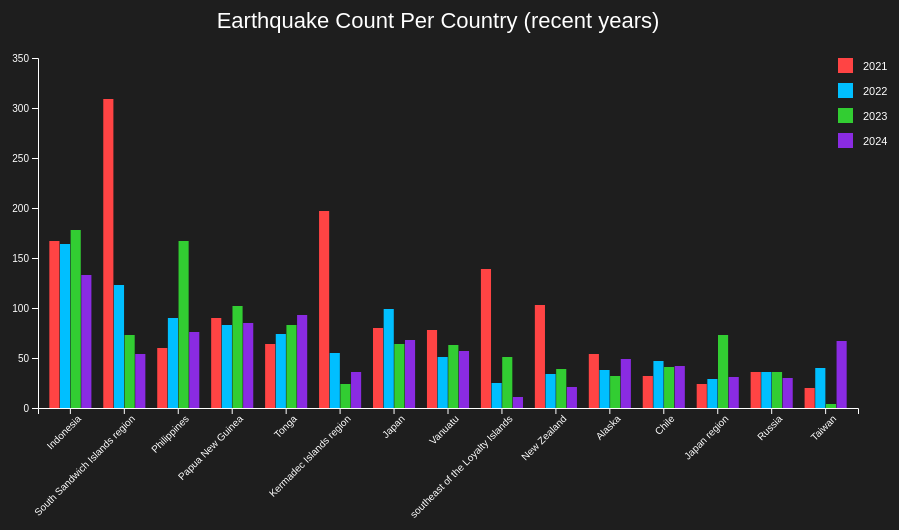
D3 v7 page, settled after 360 driven frames (6 s of simulated time); the page loaded 1 data file(s).


// ── eq.js
const width = 1000;
const height = 550;

const margin = {
  top: 60,
  right: 80,
  bottom: 140,
  left: 100
};

let topCountries = [];
let allCountryNames = [];
let yearlyAll = [];


function addLegend(svg, labels, colors) {
  const legend = svg.append("g").attr("transform", "translate(900,60)");
  labels.forEach((label, i) => {
    legend.append("rect").attr("x", 0).attr("y", i * 25).attr("width", 15).attr("height", 15).attr("fill", colors[i]);
    legend.append("text").attr("x", 25).attr("y", i * 25 + 12).attr("fill", "white").style("font-size","11px").text(label);
  });
}

function addBottomLegend(svg, labels, colors){
    const itemsPerRow = 5;
    const legend = svg.append("g").attr("transform",`translate(${margin.left},${height - 75})`);
    labels.forEach((label,i)=>{
        const row = Math.floor(i / itemsPerRow);
        const col = i % itemsPerRow;
        const xPos = col * 170;
        const yPos = row * 22;
        legend.append("rect").attr("x", xPos).attr("y", yPos).attr("width", 14).attr("height", 14).attr("fill", colors[i]);
        legend.append("text").attr("x", xPos + 22).attr("y", yPos + 12).attr("fill", "white").style("font-size","10px").text(label);});
}


function showChart(id) {
  document.querySelectorAll(".chart").forEach(chart => chart.classList.remove("active"));
  document.getElementById(id).classList.add("active");

  if (id === "grouped") {
    d3.select("#groupedBar").selectAll("*").remove();
    if (typeof window.drawGroupedBar === 'function') window.drawGroupedBar(); else console.warn('Grouped not ready');
  }

  if (id === "stacked") {
    d3.select("#stackedBar").selectAll("*").remove();
    if (typeof window.drawStackedBar === 'function') window.drawStackedBar(); else console.warn('Stacked not ready');
  }

  if (id === "area") {
    d3.select("#stackedArea").selectAll("*").remove();
    if (typeof window.drawAreaChart === 'function') window.drawAreaChart(); else console.warn('Area not ready');
  }

  if (id === "stream") {
    d3.select("#streamgraph").selectAll("*").remove();
    if (typeof window.drawStreamgraph === 'function') window.drawStreamgraph(); else console.warn('Stream not ready');
  }
}

document.addEventListener('DOMContentLoaded', () => {
  document.querySelectorAll('.buttons button').forEach(b => b.disabled = true);
});



d3.csv("earthquake_dataset.csv").then(function (data) {
  data = data.filter(d => d["Date"]);

  data.forEach(d => {
    d["Earthquake Magnitude"] = +d["Earthquake Magnitude"] || 0;
    const parts = d["Date"].split(/[-\/]/);
    d.year = +parts[2];
  });

  
  const recentYears = [ 2021, 2022, 2023, 2024];
  
  
  const countryCounts = d3.rollups(
    data.filter(d => recentYears.includes(d.year) ),
    v => {
      const obj = {}; recentYears.forEach(y => { obj['y' + y] = v.filter(d => d.year === y).length; });
      return obj;
    },
    d => d.Country
  );

  topCountries = countryCounts.map(([country, values]) => {
    const entry = { Country: country }; let total = 0;
    recentYears.forEach(y => { const val = values['y' + y] || 0; entry[String(y)] = val; total += val; });
    entry.total = total; return entry;
  }).sort((a, b) => b.total - a.total).slice(0, 15);

  const topCountryNames = topCountries.map(d => d.Country);
 
  const countryColors = d3.scaleOrdinal()
    .domain(topCountryNames)
    .range([

        
        "#e63946",
        "#f4a261",
        "#e9c46a",
        "#2a9d8f",
        "#06d6a0",

        "#118ab2",
        "#4361ee",
        "#a8a8a8",
        "#8338ec",
        "#ff006e",

        "#ff5100",
        "#ffbe0b",
        "#8ecae6",
        "#219ebc",
        "#90be6d",

    ]);
 const baseColors = ["#ff4444", "#00bfff", "#32cd32", "#8a2be2"];
  allCountryNames = Array.from(new Set(data.map(d => d.Country)));
  yearlyAll = d3.rollups(
    data.filter(d => allCountryNames.includes(d.Country) && d["year"]!== 2025),
    v => v.length,
    d => d.year,
    d => d.Country)
    .map(([year, countries]) => {
    let obj = { year: +year }; 
    countries.forEach(([country, count]) => { obj[country] = count; });
    allCountryNames.forEach(country => { if (!obj[country]) obj[country] = 0; }); return obj;
  }).sort((a, b) => a.year - b.year);

 

 
  function drawGroupedBar() {
    const svg = d3.select("#groupedBar");
    const years = recentYears.map(String);
    const x0 = d3.scaleBand().domain(topCountries.map(d => d.Country)).range([margin.left, width - margin.right]).padding(0.2);
    const x1 = d3.scaleBand().domain(years).range([0, x0.bandwidth()]).padding(0.05);
    const y = d3.scaleLinear().domain([0, d3.max(topCountries, d => Math.max(...recentYears.map(y => d[String(y)] || 0)))]).nice().range([height - margin.bottom, margin.top]);
    const color = d3.scaleOrdinal().domain(years).range(baseColors.slice(0, years.length));
    svg.append("g").selectAll("g").data(topCountries).join("g").attr("transform", d => `translate(${x0(d.Country)},0)`)
    .selectAll("rect").data(d => recentYears.map(y => ({ key: String(y), value: d[String(y)] })))
    .join("rect").attr("x", d => x1(d.key)).attr("y", height - margin.bottom)
    .attr("width", x1.bandwidth()).attr("height", 0)
    .attr("fill", d => color(d.key)).transition().duration(1200).ease(d3.easeBounceOut)
    .attr("y", d => y(d.value)).attr("height", d => height - margin.bottom - y(d.value));
    svg.append("g").attr("transform", `translate(0,${height - margin.bottom})`).call(d3.axisBottom(x0)).selectAll("text").attr("transform", "rotate(-45)").style("text-anchor", "end");
    svg.append("g").attr("transform", `translate(${margin.left},0)`).call(d3.axisLeft(y));
    svg.append("text").attr("x", width / 2).attr("y", 30).attr("text-anchor", "middle").attr("fill", "white").style("font-size", "22px").text("Earthquake Count Per Country (recent years)");
    addLegend(svg, years, baseColors);
  }

  function drawStackedBar() {
    const svg = d3.select("#stackedBar");
    const keys = recentYears.map(String);
    const stackData = topCountries;
    const stackedSeries = d3.stack().keys(keys)(stackData);
    const x = d3.scaleBand().domain(stackData.map(d => d.Country)).range([margin.left, width - margin.right]).padding(0.2);
    const y = d3.scaleLinear().domain([0, d3.max(stackData, d => keys.reduce((s, k) => s + (d[k] || 0), 0))]).nice().range([height - margin.bottom, margin.top]);
    const colors = d3.scaleOrdinal().domain(keys).range(baseColors);

    svg.append("g").selectAll("g").data(stackedSeries).join("g").attr("fill", d => colors(d.key))
    .selectAll("rect").data(d => d).join("rect")
    .attr("x", d => x(d.data.Country)).attr("y", height - margin.bottom)
    .attr("height", 0).attr("width", x.bandwidth()).transition().duration(1200).ease(d3.easeCubicOut)
    .attr("y", d => y(d[1])).attr("height", d => y(d[0]) - y(d[1]));

    svg.append("g").attr("transform", `translate(0,${height - margin.bottom})`).call(d3.axisBottom(x)).selectAll("text").attr("transform", "rotate(-45)").style("text-anchor", "end");
    svg.append("g").attr("transform", `translate(${margin.left},0)`).call(d3.axisLeft(y));
    svg.append("text").attr("x", width / 2).attr("y", 30).attr("text-anchor", "middle").attr("fill", "white").style("font-size", "22px").text("Stacked Earthquake Count Per Country");
    addLegend(svg, recentYears.map(String), baseColors);
  }

  function drawAreaChart() {
    const svg = d3.select("#stackedArea");
     const keys = topCountries.map(d => d.Country);
    const stacked = d3.stack().keys(keys)(yearlyAll);
    const x = d3.scaleLinear().domain(d3.extent(yearlyAll, d => d.year))
    .range([margin.left, width - margin.right]);
    const y = d3.scaleLinear().domain([0, d3.max(yearlyAll, d => d3.sum(keys, k => d[k]))]).nice()
    .range([height - margin.bottom, margin.top]);
    const color = countryColors;
    const area = d3.area().x(d => x(d.data.year)).y0(d => y(d[0])).y1(d => y(d[1]));
    svg.selectAll("path").data(stacked).join("path").attr("fill", d => color(d.key))
    .attr("opacity", 0).attr("d", area).transition().duration(1500).attr("opacity", 0.8);
    addBottomLegend(svg,keys,keys.map(k => countryColors(k)));
    svg.append("g").attr("transform", `translate(0,${height - margin.bottom})`)
    .call(d3.axisBottom(x).tickFormat(d3.format("d")));
    svg.append("g").attr("transform", `translate(${margin.left},0)`).call(d3.axisLeft(y));
    svg.append("text").attr("x", width / 2)
    .attr("y", 30).attr("text-anchor", "middle").attr("fill", "white")
    .style("font-size", "22px").text("Stacked Area Chart - Earthquake Trends by Country");
  }

  function drawStreamgraph() {
    const svg = d3.select("#streamgraph");
    const keys = topCountries.map(d => d.Country);
    const stack = d3.stack().keys(keys).offset(d3.stackOffsetWiggle);
    const layers = stack(yearlyAll);
    const x = d3.scaleLinear().domain(d3.extent(yearlyAll, d => d.year)).range([margin.left, width - margin.right]);
    const y = d3.scaleLinear().domain([d3.min(layers, layer => d3.min(layer, d => d[0])), d3.max(layers, layer => d3.max(layer, d => d[1]))])
    .range([height - margin.bottom, margin.top]);
    const color = countryColors;
    const area = d3.area().x(d => x(d.data.year)).y0(d => y(d[0])).y1(d => y(d[1])).curve(d3.curveBasis);
    svg.selectAll("path").data(layers).join("path").attr("d", area).attr("opacity", 0).attr("fill", d => color(d.key)).transition().duration(1500).attr("opacity", 0.8);
    addBottomLegend(svg,keys,keys.map(k => countryColors(k)));
    svg.append("g").attr("transform", `translate(0,${height - margin.bottom})`).call(d3.axisBottom(x).tickFormat(d3.format("d")));
    svg.append("g").attr("transform", `translate(${margin.left},0)`).call(d3.axisLeft(y));
    svg.append("text").attr("x", width / 2).attr("y", 30).attr("text-anchor", "middle").attr("fill", "white").style("font-size", "22px").text("Streamgraph - Earthquake Flow by Country");
  }

  // expose and enable
  window.drawGroupedBar = drawGroupedBar;
  window.drawStackedBar = drawStackedBar;
  window.drawAreaChart = drawAreaChart;
  window.drawStreamgraph = drawStreamgraph;

  document.querySelectorAll('.buttons button').forEach(b => b.disabled = false);


  drawGroupedBar();

}).catch(err => { console.error('CSV load error', err); document.querySelectorAll('.buttons button').forEach(b => b.disabled = false); });


### data: earthquake_dataset.csv
Date, Time (UTC), City, Country, Latitude, Longitude, Earthquake Magnitude, Depth (km), Impact Score
15-03-2025, 16.28.36, 55 km NNW of Finschhafen, Papua New Guinea, -6.123, 147.6, 5.1, 59.03, 400
15-03-2025, 3.19.27, 5 km ESE of San Miguel Achiutla, Mexico, 17.29, -97.44, 5.6, 63.55, 503
14-03-2025, 23.42.35, South Sandwich Islands region, South Sandwich Islands region, -55.74, -27.11, 6, 35.38, 554
14-03-2025, 19.37.15, 15 km NNE of Lesina, Italy, 41.98, 15.45, 5, 8.742, 389
14-03-2025, 11.13.32, 229 km N of Palu, Indonesia, 1.136, 120.2, 5.4, 26.07, 449
13-03-2025, 22.04.45, 89 km NNE of Ambler, Alaska, 67.83, -157.1, 5.1, 9.8, 400
13-03-2025, 21.20.11, 51 km SSW of Padam, India, 33.08, 76.58, 5.1, 57, 431
13-03-2025, 15.45.41, 138 km NE of Lospalos, Timor Leste, -7.565, 127.8, 5, 158.2, 385
13-03-2025, 5.09.40, 96 km S of Hualien City, Taiwan, 23.11, 121.5, 5.2, 27.31, 420
12-03-2025, 17.29.50, 56 km WSW of Point Hope, Alaska, 68.21, -168.1, 5, 38.5, 385
12-03-2025, 15.09.44, 130 km E of Barcelona, Philippines, 8.381, 127.6, 5.7, 10, 500
12-03-2025, 5.42.09, Nicobar Islands, India region, 6.959, 92.52, 5.9, 10, 536
11-03-2025, 14.08.08, 118 km WNW of Iñapari, Peru, -10.47, -70.54, 5.6, 646.5, 482
11-03-2025, 8.32.13, Western Caribbean Sea, Western Caribbean Sea, 11.43, -81.63, 5.4, 10, 450
11-03-2025, 8.14.36, 26 km SE of Povoação, Portugal, 37.56, -25.08, 5.3, 10, 444
11-03-2025, 2.10.45, 78 km ENE of Tatsugō, Japan, 28.75, 130.3, 5.3, 27.16, 432
10-03-2025, 22.15.19, Ascension Island region, Ascension Island region, -11.55, -13.12, 5, 10, 385
10-03-2025, 2.33.14, 36 km NNE of Olonkinbyen, Svalbard and Jan Mayen, 71.2, -8.193, 6.5, 10, 656
09-03-2025, 5.57.57, 58 km ENE of Tatsugō, Japan, 28.73, 130.1, 5.2, 38.72, 416
09-03-2025, 4.24.19, 56 km ENE of Tatsugō, Japan, 28.72, 130.1, 5.1, 10, 400
08-03-2025, 23.42.54, 74 km ENE of Tatsugō, Japan, 28.74, 130.3, 5.7, 26, 500
08-03-2025, 18.54.04, 63 km ENE of Tatsugō, Japan, 28.69, 130.2, 5.7, 24, 500
08-03-2025, 8.56.48, Banda Sea, Banda Sea, -6.618, 129.9, 5, 168.4, 385
08-03-2025, 8.50.18, 98 km NE of Lobuche, Nepal, 28.58, 87.52, 5.1, 10, 401
08-03-2025, 7.12.16, 46 km ENE of Noda, Japan, 40.21, 142.3, 5.2, 58.06, 416
08-03-2025, 5.37.41, 44 km SE of Tena, Ecuador, -1.248, -77.5, 5.3, 184.5, 432
07-03-2025, 20.45.59, southeast Indian Ridge, southeast Indian Ridge, -46.49, 96.19, 5, 10, 385
07-03-2025, 12.42.49, 69 km W of Banda Aceh, Indonesia, 5.455, 94.71, 5.4, 73.06, 449
07-03-2025, 12.17.51, 6 km W of Cayarani, Peru, -14.67, -72.08, 5.4, 106.8, 450
07-03-2025, 8.34.03, 80 km E of Masamba, Indonesia, -2.491, 121, 5, 10, 386
06-03-2025, 16.21.37, 103 km WSW of San Pedro de Atacama, Chile, -23.39, -69.07, 6.1, 93.53, 593
06-03-2025, 0.16.30, Chagos Archipelago region, Chagos Archipelago region, -4.89, 68.56, 5, 10.47, 385
05-03-2025, 20.13.08, west of the Galapagos Islands, west of the Galapagos Islands, 2.282, -98.89, 5.3, 10, 432
05-03-2025, 18.05.03, 139 km NW of Sola, Vanuatu, -12.86, 166.8, 5, 118.4, 385
05-03-2025, 9.43.15, 53 km SSE of San Mateo del Mar, Mexico, 15.76, -94.8, 5.5, 47.24, 467
05-03-2025, 5.36.35, 62 km E of Wāngjing, India, 24.59, 94.68, 5.4, 88.56, 459
04-03-2025, 22.06.43, 14 km N of Maubin, Myanmar, 16.86, 95.63, 5.1, 10, 414
04-03-2025, 7.07.43, 104 km ESE of Honiara, Solomon Islands, -9.891, 160.8, 5.3, 10, 433
04-03-2025, 1.42.22, 5 km SSW of Magsaysay, Philippines, 6.721, 125.2, 5, 16.56, 397
03-03-2025, 15.40.36, 178 km ESE of Yigo Village, Guam, 12.67, 146.3, 5.1, 10, 400
03-03-2025, 10.25.28, 274 km SSE of Alo, Wallis and Futuna, -16.68, -177.4, 5.1, 403.4, 400
03-03-2025, 6.50.48, southeast Indian Ridge, southeast Indian Ridge, -46.53, 105.3, 5, 10, 385
03-03-2025, 6.25.31, 43 km ENE of Iranshahr, Iran, 27.32, 61.1, 5.2, 10, 416
02-03-2025, 18.42.10, 61 km ESE of Masohi, Indonesia, -3.526, 129.5, 5.3, 41.31, 432
02-03-2025, 14.16.59, Mid-Indian Ridge, Mid-Indian Ridge, -10.26, 66.19, 5.3, 10, 432
02-03-2025, 8.14.58, 49 km E of Ādīgrat, Ethiopia, 14.23, 39.92, 5.2, 10, 417
02-03-2025, 3.45.43, 24 km S of Colonia Juárez, Mexico, 15.99, -95.01, 5, 52.74, 386
01-03-2025, 23.52.24, south of the Fiji Islands, south of the Fiji Islands, -22.11, -179.5, 5, 596.9, 385
01-03-2025, 23.42.30, Kermadec Islands, New Zealand, -29.48, -177.3, 5.2, 48.21, 416
01-03-2025, 20.02.13, 75 km E of Yigo Village, Guam, 13.47, 145.6, 5.3, 63.65, 457
01-03-2025, 13.59.53, 22 km NE of Taytayan, Philippines, 7.894, 126.6, 5, 34.14, 385
01-03-2025, 9.38.49, 121 km WNW of Mosquera, Colombia, 2.871, -79.48, 5, 10, 385
28-02-2025, 21.58.38, 231 km W of Tual, Indonesia, -6.006, 130.7, 5.5, 126, 466
28-02-2025, 19.39.28, 5 km N of Ciudad de Huitzuco, Mexico, 18.35, -99.33, 5, 61.11, 404
28-02-2025, 16.11.33, 209 km NE of Tiksi, Russia, 73.15, 132.8, 5, 10, 385
28-02-2025, 0.54.29, 255 km SSW of ‘Ohonua, Tonga, -23.61, -175.4, 5, 10, 385
27-02-2025, 21.48.30, 55 km NE of Adak, Alaska, 52.22, -176, 5, 131.1, 385
27-02-2025, 21.06.10, 14 km S of Kodāri̇̄, Nepal, 27.83, 85.97, 5.5, 10, 670
27-02-2025, 20.00.42, south of Africa, south of Africa, -52.52, 26.02, 5, 10, 385
27-02-2025, 15.52.59, 41 km ENE of Ruteng, Indonesia, -8.41, 120.8, 5.1, 168, 400
... 16,884 more rows